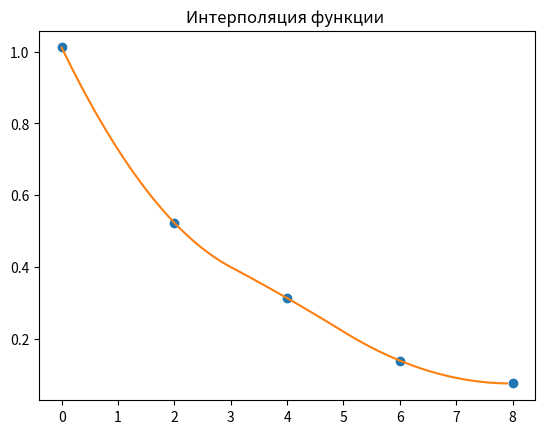

The matplotlib source for this figure:
from matplotlib import pyplot as plt
import numpy as np
from scipy import interpolate

# -------------------------------------------------------------------------

# x = [1, 2, 3, 4]
# y = [1, 4, 9, 16]
#
# plt.plot(x, y)
# plt.xlabel('Значения')
# plt.ylabel('Квадрат значения')
# plt.show()

# -------------------------------------------------------------------------
''' Построение графика функции y = x^3'''

# x = np.arange(-10, 10, 0.1)
# y = x ** 3
# plt.plot(x, y)
# plt.show()
# -------------------------------------------------------------------------
""" Обьеденим все вместе - построим график функции по заданной функции """

x = np.arange(0, 10, 2)  # От 0 дл 10 с шагом 2
# y = np.exp(-x / 3.0)  # Наша функция, - экспонента в степени -х / 3.0 ( важно делить на числа с плав. точкой )
#                     # зачастую в статистике присуствует много шума.
#                     # Например если к функция будет равна np.exp(-x/3.0) + np.random.rand(len(x))
y = np.exp(-x/3.0) + np.random.rand(len(x)) * 0.05
print(x[:5])
print(y[:5])

f = interpolate.interp1d(x, y, kind='quadratic')  # по умолчанию kind - linear,
#                                                 # но его можно задавать и так же менять например 'quadratic'
xnew = np.arange(0, 8, 0.1)
ynew = f(xnew)

plt.plot(x, y, 'o', xnew, ynew, '-')
plt.title('Интерполяция функции ')
plt.show()
